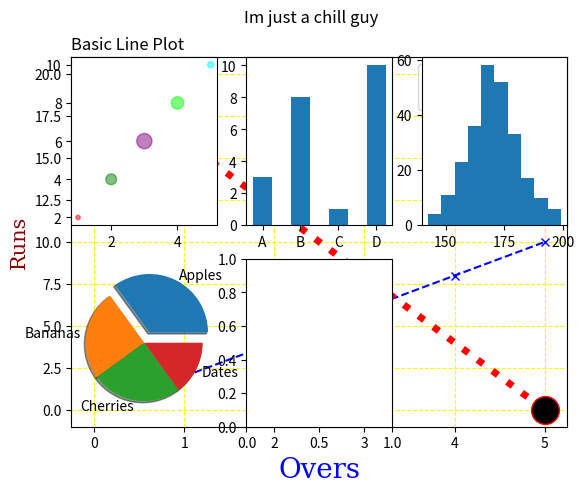

Python code for this plot:
import matplotlib.pyplot as plt
import numpy as np

# Note: see matplot_practice_a1.py for PROPER WAY TO DO SUBPLOTS

# Data - can be represneted as: list, tuple, or NumPy array AND Series

x = [1, 2, 3, 4, 5]
y = [2, 4, 6, 8, 10]

x1 = [0, 5]
y1 = [20,0]

# creates a plot - we still need to define the axesis and such
# for a grapth to be valid, x and y MUST have the same shapes (same num of items)
# use common sence, if you can't make (x,y) pairs then you can't plot the data points.
# If y is omitted, the function assumes values starting from 0 for the x-axis and
# takes x as the y-values
plt.plot(x, y, linestyle = "--",label='Linear Growth', color='blue', marker='x')

# If I remove x, the indeces of the y list are the x values
# plt.plot(y, linestyle = "--",label='Linear Growth', color='blue', marker='x')

# we are using fmt syntax - 'o:r' = 'o' marker, ':' for dotted line and 'r' for red
plt.plot(x1, y1, 'o:r', label="slibidi", ms=20, mfc='black', linewidth=5) # ms = marker size, mfc=marker color

# Specifying the font dict that will contain the font info
font1 = {'family': 'serif', 'color': 'blue', 'size': 20}
font2 = {'family': 'serif', 'color': 'darkred', 'size': 15}

# Add labels and title
plt.xlabel("Overs", fontdict=font1)
plt.ylabel("Runs", fontdict=font2)
plt.title('Basic Line Plot', loc="left")
plt.suptitle("Im just a chill guy")

# Add legend
plt.legend()

# Can customize the gridlines the same way we customize lines - fmt syntax doesnt work here
plt.grid(color="yellow", linestyle="--")
plt.subplot(2,3,1) # for Subplot to work, you need to define ONCE the dimension of the grid, and then just place stuff in each time you create a new plot; make sure plot ID is different

# scatter
mycolor = ['red', 'green', 'purple', 'lime', 'aqua']
size = [10, 60, 120, 80, 20]
plt.scatter(x, y, color=mycolor, s=size, alpha=0.5) # alpha = transparency
plt.subplot(2,3,2)

# bar
x = np.array(['A', 'B', 'C', 'D'])
y = np.array([3, 8, 1, 10])
plt.bar(x, y,  width=0.5)
plt.subplot(2,3,3)

# histogram
x = np.random.normal(170, 10, 250)
plt.hist(x)
plt.subplot(2,3,4)

# pie chart
x = np.array([35, 25, 25, 15])
explode = [0.2, 0, 0, 0]
labels = ['Apples', 'Bananas', 'Cherries', 'Dates']
plt.pie(x, labels=labels, explode=explode, shadow=True)
plt.subplot(2,3,5)

# Display the plot - sort of like spark where computation doesn;t start until a specific command fire out
plt.show()

# If I were to start another plt after this, it will create a new plot, that will be placed onto
# the canvas once I call plt.show() - if I try to make more plots before plt.show(), they will
# be placed onto the same plot.